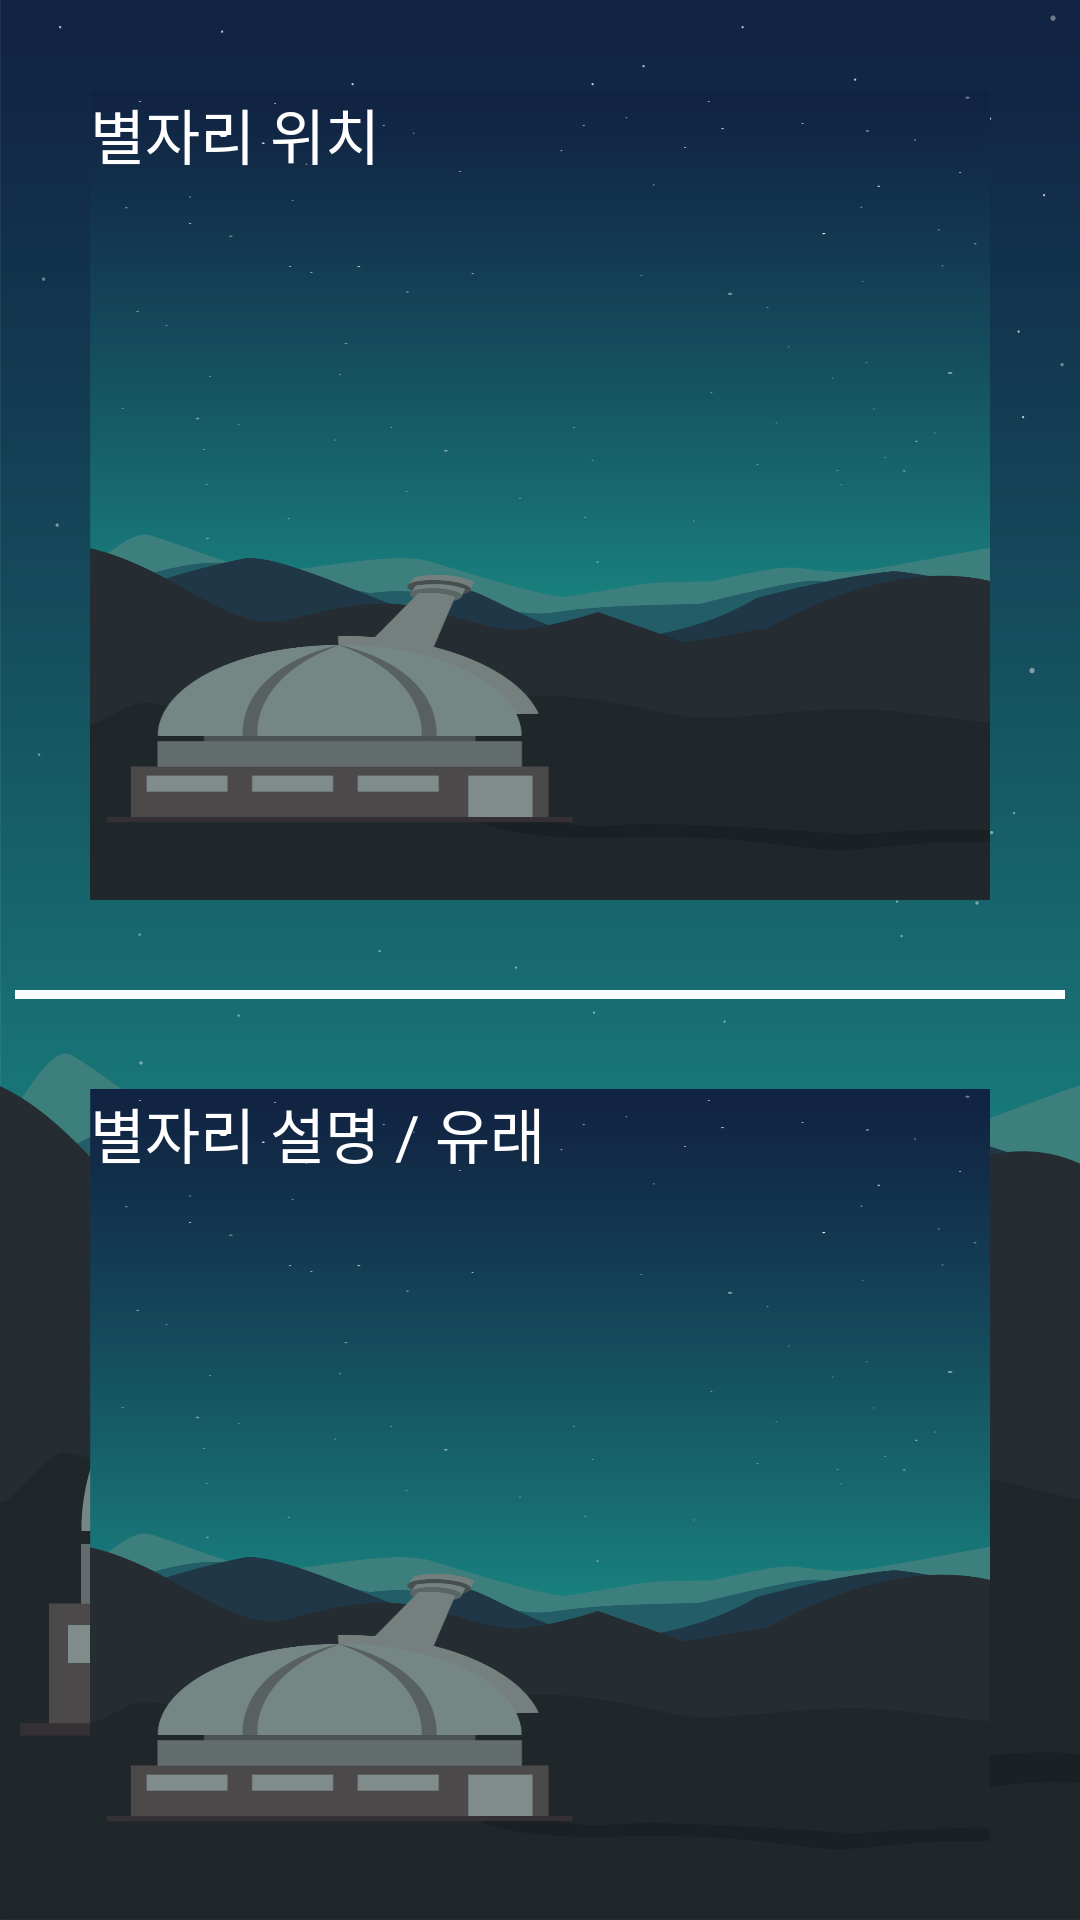

Android layout source for this screen:
<!-- AndroidManifest.xml: application theme AppTheme -->
<!-- res/layout/list_page_explain.xml -->
<?xml version="1.0" encoding="utf-8"?>
<LinearLayout
    xmlns:android="http://schemas.android.com/apk/res/android"
    android:layout_width="match_parent"
    android:layout_height="match_parent"
    android:background="@drawable/background"
    android:orientation="vertical"
    >

    <LinearLayout
        android:layout_width="match_parent"
        android:layout_height="270dp"
        android:layout_margin="30dp"
        android:orientation="vertical">

        <TextView
            android:layout_width="match_parent"
            android:layout_height="wrap_content"
            android:text="별자리 위치"
            android:textColor="#fff"
            android:textSize="20dp" />

        <TextView
            android:scrollbars="vertical"
            android:id="@+id/location_id"
            android:layout_width="match_parent"
            android:layout_height="wrap_content"
            android:layout_marginTop="15dp"
            android:text="location example"
            android:textColor="#fff"
            android:textSize="18dp" />

    </LinearLayout>

    <View
        android:layout_width="350dp"
        android:layout_height="3dp"
        android:layout_gravity="center"
        android:background="#ffffff"/>

    <LinearLayout
        android:layout_width="match_parent"
        android:layout_height="270dp"
        android:layout_margin="30dp"
        android:orientation="vertical">

        <TextView
            android:layout_width="match_parent"
            android:layout_height="wrap_content"
            android:text="별자리 설명 / 유래"
            android:textColor="#fff"
            android:textSize="20dp" />

        <TextView
            android:scrollbars="vertical"
            android:id="@+id/content_id"
            android:layout_width="match_parent"
            android:layout_height="wrap_content"
            android:layout_marginTop="15dp"
            android:textColor="#fff"
            android:text="content example"
            android:textSize="18dp" />

    </LinearLayout>
</LinearLayout>
<!-- resources referenced by this layout -->
<resources>
  <!-- drawable background: png bitmap (drawable, 47455 bytes) -->
  <style name="AppTheme" parent="Theme.AppCompat.Light.DarkActionBar">
          
          <item name="android:background">@drawable/background</item>
          <item name="windowActionBar">false</item>
          <item name="windowNoTitle">true</item>
          <item name="colorPrimary">@color/colorPrimary</item>
          <item name="colorPrimaryDark">@color/colorPrimaryDark</item>
          <item name="colorAccent">@color/colorAccent</item>
      </style>
  <!-- not gathered from this repository: default colours our renderer supplied (Android Studio template values) -->
  <color name="colorPrimary">#FF6200EE</color>
  <color name="colorPrimaryDark">#FF3700B3</color>
  <color name="colorAccent">#FF03DAC5</color>
</resources>
